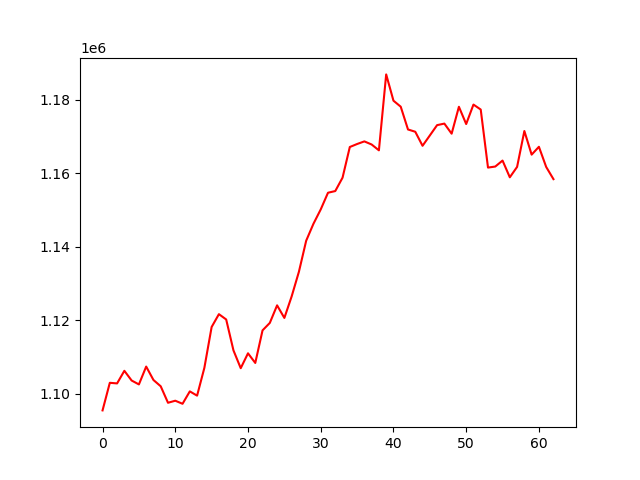

Source data for this figure (header and first rows):
, 0
0, 1095504
1, 1103006
2, 1102842
3, 1106268
4, 1103628
5, 1102567
6, 1107422
7, 1103772
8, 1102056
9, 1097580
10, 1098137
11, 1097304
12, 1100676
13, 1099514
14, 1107068
15, 1118181
16, 1121669
17, 1120227
18, 1111829
19, 1106979
20, 1111028
21, 1108404
22, 1117266
23, 1119293
24, 1124070
25, 1120645
26, 1126483
27, 1133199
28, 1141639
29, 1146250
30, 1150149
31, 1154685
32, 1155142
33, 1158776
34, 1167120
35, 1167932
36, 1168645
37, 1167799
38, 1166215
39, 1186860
40, 1179716
41, 1178079
42, 1171885
43, 1171265
44, 1167453
45, 1170250
46, 1173066
47, 1173483
48, 1170742
49, 1178056
50, 1173365
51, 1178657
52, 1177305
53, 1161525
54, 1161808
55, 1163434
56, 1158883
57, 1161708
58, 1171465
59, 1165043
... 3 more rows
